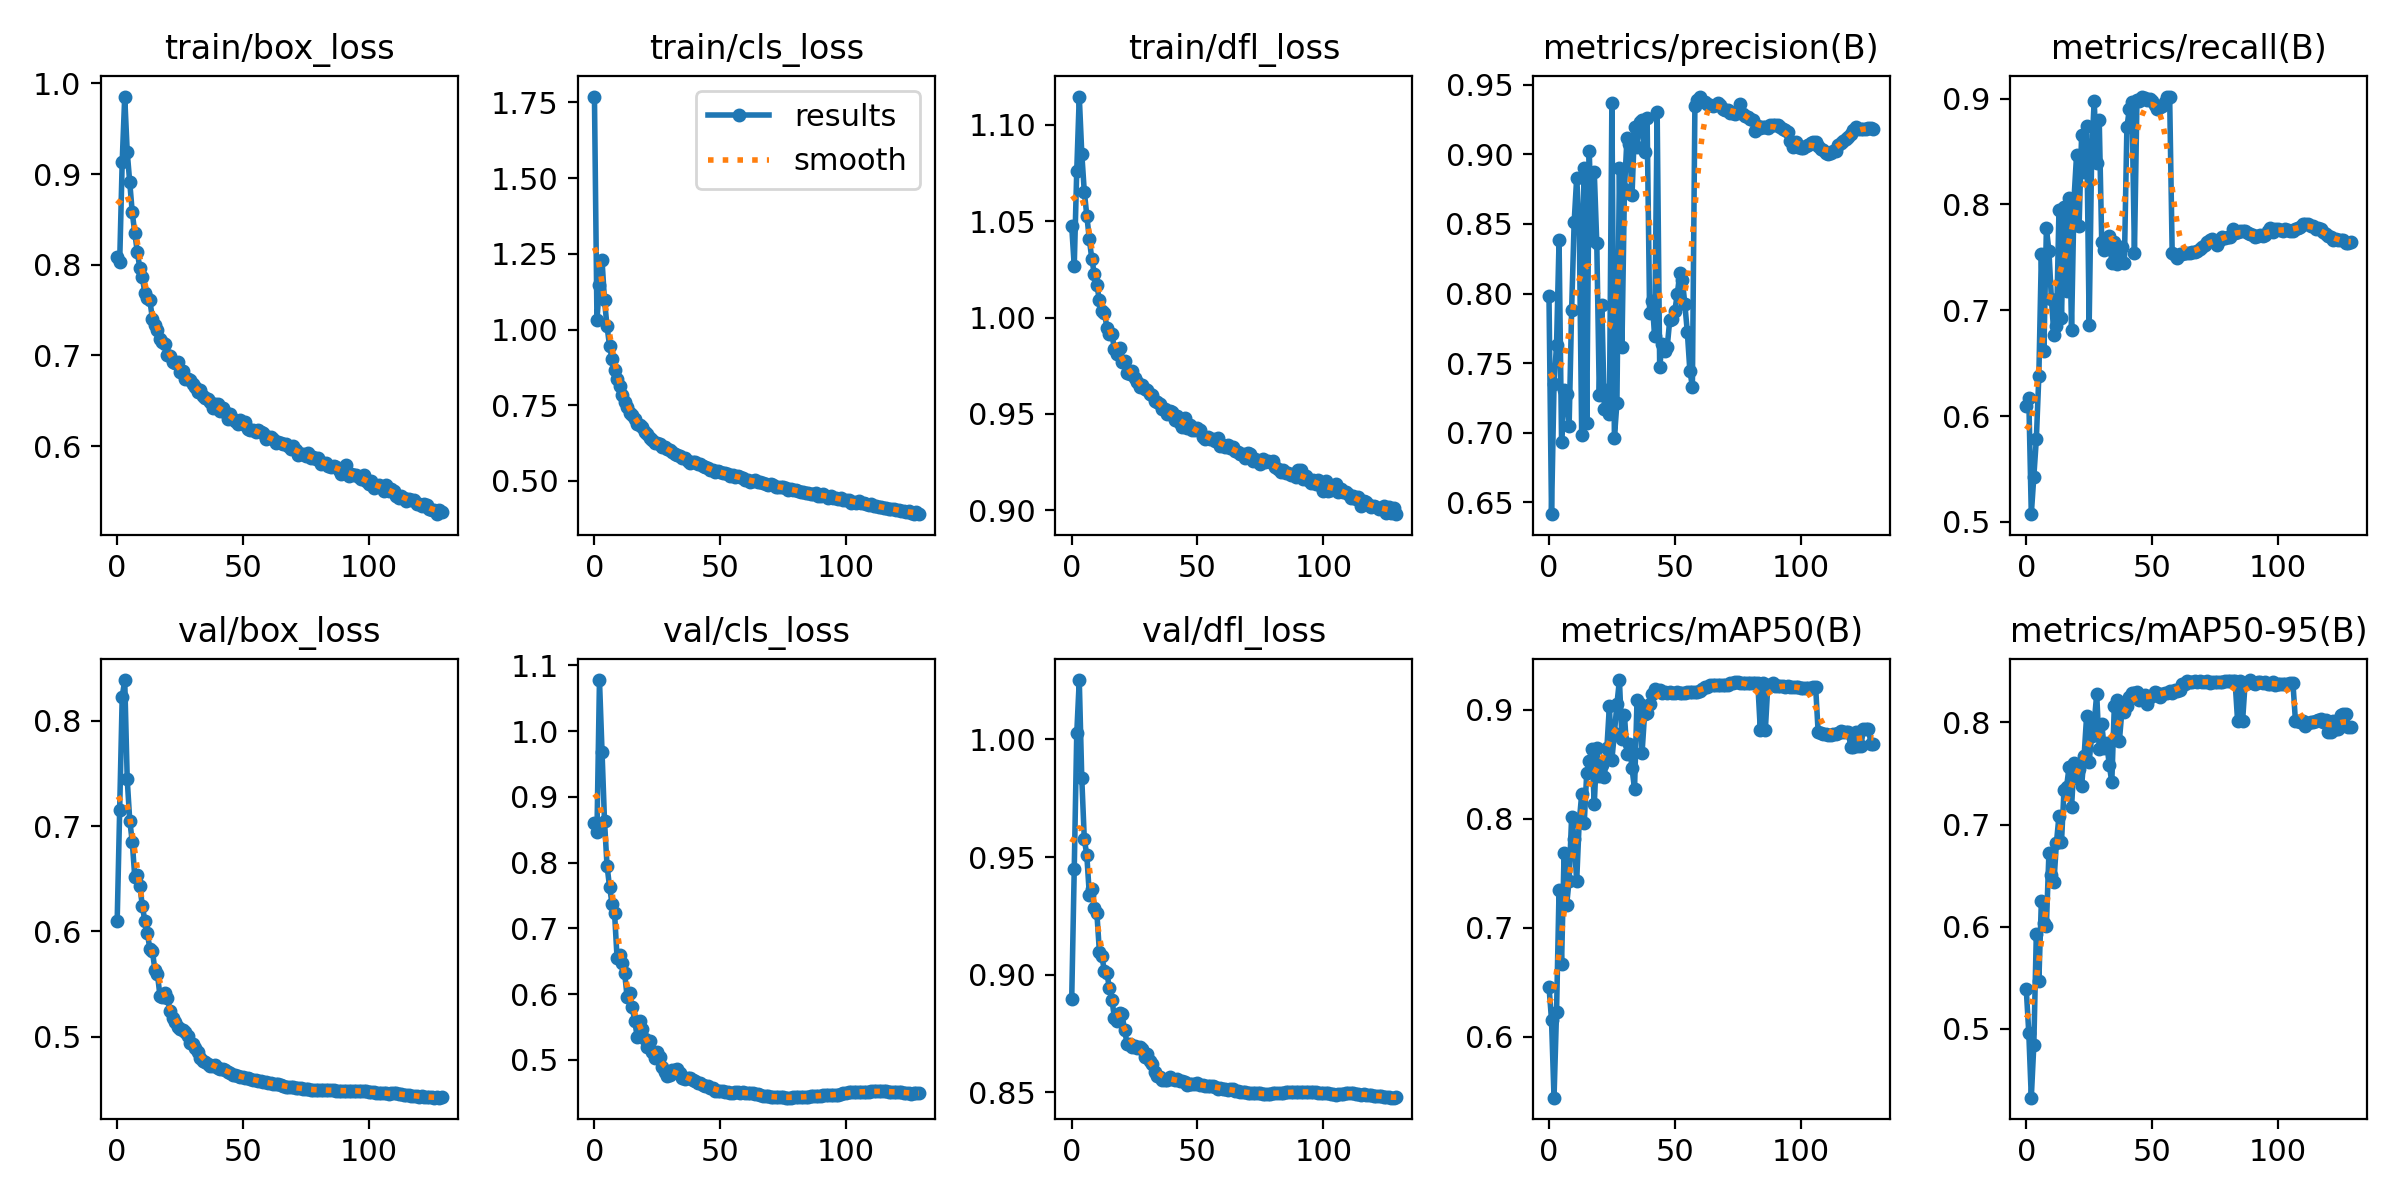

Values plotted in this chart, from the file beside it:
epoch, train/box_loss, train/cls_loss, train/dfl_loss, metrics/precision(B), metrics/recall(B), metrics/mAP50(B), metrics/mAP50-95(B), val/box_loss, val/cls_loss, val/dfl_loss, lr/pg0, lr/pg1, lr/pg2
0, 0.8082, 1.769, 1.047, 0.798, 0.609, 0.646, 0.5387, 0.6096, 0.8608, 0.8898, 0.003332, 0.003332, 0.003332
1, 0.8031, 1.031, 1.027, 0.6415, 0.6172, 0.6156, 0.496, 0.7149, 0.8472, 0.9448, 0.006632, 0.006632, 0.006632
2, 0.9136, 1.148, 1.076, 0.7349, 0.5073, 0.5441, 0.4325, 0.8226, 1.078, 1.002, 0.0099, 0.0099, 0.0099
3, 0.9854, 1.231, 1.115, 0.7633, 0.5425, 0.6229, 0.484, 0.8385, 0.969, 1.025, 0.009851, 0.009851, 0.009851
4, 0.9241, 1.096, 1.085, 0.8381, 0.5781, 0.735, 0.5928, 0.7441, 0.8633, 0.9834, 0.009851, 0.009851, 0.009851
5, 0.8907, 1.011, 1.065, 0.6935, 0.6381, 0.6672, 0.5464, 0.7052, 0.7956, 0.9577, 0.009802, 0.009802, 0.009802
6, 0.8576, 0.9465, 1.053, 0.7304, 0.7529, 0.769, 0.6251, 0.685, 0.7634, 0.9507, 0.009753, 0.009753, 0.009753
7, 0.8349, 0.9025, 1.041, 0.7278, 0.661, 0.7208, 0.6036, 0.6515, 0.7378, 0.934, 0.009703, 0.009703, 0.009703
8, 0.8143, 0.8648, 1.03, 0.7051, 0.7772, 0.7435, 0.6011, 0.6532, 0.7231, 0.9365, 0.009654, 0.009654, 0.009654
9, 0.7962, 0.835, 1.023, 0.7883, 0.7563, 0.8021, 0.6718, 0.6432, 0.6547, 0.9285, 0.009604, 0.009604, 0.009604
10, 0.7869, 0.8121, 1.017, 0.8512, 0.7102, 0.7814, 0.6507, 0.6245, 0.6594, 0.9262, 0.009555, 0.009555, 0.009555
11, 0.7683, 0.7832, 1.009, 0.8828, 0.6764, 0.7426, 0.644, 0.6096, 0.6472, 0.9097, 0.009505, 0.009505, 0.009505
12, 0.7634, 0.76, 1.003, 0.853, 0.6849, 0.7968, 0.6824, 0.5983, 0.6323, 0.9077, 0.009456, 0.009456, 0.009456
13, 0.7606, 0.7447, 1.003, 0.6981, 0.7946, 0.8226, 0.7085, 0.5835, 0.5954, 0.9015, 0.009406, 0.009406, 0.009406
14, 0.7406, 0.7238, 0.9947, 0.8903, 0.6924, 0.7959, 0.6827, 0.5815, 0.6016, 0.9006, 0.009357, 0.009357, 0.009357
15, 0.7336, 0.7161, 0.9916, 0.7073, 0.798, 0.8421, 0.734, 0.5637, 0.5804, 0.8942, 0.009307, 0.009307, 0.009307
16, 0.7275, 0.7059, 0.9912, 0.9026, 0.7186, 0.8529, 0.7365, 0.5599, 0.5597, 0.8893, 0.009258, 0.009258, 0.009258
17, 0.7181, 0.6883, 0.9836, 0.8388, 0.8064, 0.8644, 0.756, 0.539, 0.535, 0.8816, 0.009208, 0.009208, 0.009208
18, 0.7144, 0.6839, 0.9811, 0.8872, 0.6812, 0.8135, 0.7174, 0.5379, 0.559, 0.8801, 0.009158, 0.009158, 0.009158
19, 0.713, 0.6767, 0.9843, 0.8361, 0.8059, 0.8651, 0.76, 0.5418, 0.5478, 0.8837, 0.009109, 0.009109, 0.009109
20, 0.7009, 0.6617, 0.9771, 0.7269, 0.8469, 0.8394, 0.7454, 0.5369, 0.5321, 0.8831, 0.009059, 0.009059, 0.009059
21, 0.699, 0.6549, 0.9772, 0.7918, 0.78, 0.849, 0.7542, 0.5246, 0.5195, 0.8766, 0.00901, 0.00901, 0.00901
22, 0.6928, 0.6429, 0.971, 0.7167, 0.8659, 0.8385, 0.7378, 0.5181, 0.5293, 0.8707, 0.00896, 0.00896, 0.00896
23, 0.6915, 0.6336, 0.9706, 0.7309, 0.831, 0.8647, 0.7676, 0.5145, 0.5122, 0.8706, 0.008911, 0.008911, 0.008911
24, 0.6925, 0.6263, 0.9725, 0.7135, 0.8738, 0.9032, 0.8068, 0.5094, 0.5036, 0.8695, 0.008861, 0.008861, 0.008861
25, 0.6815, 0.6244, 0.9685, 0.9369, 0.6858, 0.8543, 0.7614, 0.5074, 0.5128, 0.8695, 0.008812, 0.008812, 0.008812
26, 0.6828, 0.6207, 0.9665, 0.6964, 0.8479, 0.8788, 0.787, 0.5068, 0.5042, 0.8688, 0.008762, 0.008762, 0.008762
27, 0.6738, 0.6107, 0.9638, 0.7214, 0.8981, 0.9053, 0.7994, 0.5047, 0.4899, 0.8693, 0.008713, 0.008713, 0.008713
28, 0.6739, 0.6107, 0.9648, 0.8903, 0.8388, 0.9274, 0.8279, 0.5009, 0.4816, 0.8685, 0.008663, 0.008663, 0.008663
29, 0.6733, 0.605, 0.9631, 0.7619, 0.8799, 0.873, 0.7742, 0.4946, 0.4758, 0.8651, 0.008614, 0.008614, 0.008614
30, 0.6688, 0.6038, 0.9622, 0.8748, 0.7641, 0.8952, 0.7989, 0.493, 0.4775, 0.8665, 0.008564, 0.008564, 0.008564
31, 0.6647, 0.5946, 0.9601, 0.9117, 0.7568, 0.8596, 0.7746, 0.4898, 0.4845, 0.8632, 0.008515, 0.008515, 0.008515
32, 0.6595, 0.5903, 0.9596, 0.9076, 0.7618, 0.8687, 0.7796, 0.4852, 0.4852, 0.8622, 0.008466, 0.008466, 0.008466
33, 0.6622, 0.5852, 0.9564, 0.8705, 0.7702, 0.8467, 0.7583, 0.4795, 0.4855, 0.8586, 0.008416, 0.008416, 0.008416
34, 0.6557, 0.5838, 0.9562, 0.9195, 0.7446, 0.8274, 0.7414, 0.4775, 0.4801, 0.8571, 0.008367, 0.008367, 0.008367
35, 0.6528, 0.5764, 0.955, 0.9056, 0.7641, 0.9093, 0.8159, 0.4764, 0.4724, 0.8567, 0.008317, 0.008317, 0.008317
36, 0.6524, 0.5773, 0.9523, 0.9233, 0.744, 0.905, 0.8224, 0.474, 0.4718, 0.8552, 0.008268, 0.008268, 0.008268
37, 0.6483, 0.5671, 0.9526, 0.9243, 0.7505, 0.8609, 0.7816, 0.4725, 0.4728, 0.8552, 0.008218, 0.008218, 0.008218
38, 0.6422, 0.5593, 0.9498, 0.9018, 0.7598, 0.8961, 0.8109, 0.4727, 0.4726, 0.8553, 0.008169, 0.008169, 0.008169
39, 0.6465, 0.5624, 0.9517, 0.926, 0.7445, 0.8971, 0.8105, 0.473, 0.4694, 0.8566, 0.008119, 0.008119, 0.008119
40, 0.6463, 0.561, 0.9509, 0.7858, 0.8727, 0.9052, 0.8158, 0.4709, 0.4681, 0.8558, 0.00807, 0.00807, 0.00807
41, 0.6387, 0.5559, 0.9468, 0.7943, 0.8904, 0.9142, 0.825, 0.4699, 0.4645, 0.8552, 0.00802, 0.00802, 0.00802
42, 0.6421, 0.5562, 0.949, 0.7696, 0.8963, 0.9188, 0.8288, 0.4695, 0.4644, 0.8555, 0.007971, 0.007971, 0.007971
43, 0.6371, 0.55, 0.9453, 0.9302, 0.7542, 0.9173, 0.8287, 0.4685, 0.4627, 0.855, 0.007921, 0.007921, 0.007921
44, 0.6297, 0.5474, 0.9434, 0.7476, 0.8989, 0.9182, 0.8295, 0.4669, 0.4602, 0.8546, 0.007872, 0.007872, 0.007872
45, 0.6349, 0.5438, 0.9479, 0.7636, 0.8976, 0.9156, 0.8216, 0.4658, 0.4607, 0.8543, 0.007822, 0.007822, 0.007822
46, 0.6301, 0.5347, 0.9426, 0.7589, 0.9019, 0.9163, 0.8256, 0.464, 0.4574, 0.8533, 0.007772, 0.007772, 0.007772
47, 0.6279, 0.5345, 0.944, 0.7617, 0.9007, 0.9155, 0.8273, 0.4634, 0.4571, 0.8535, 0.007723, 0.007723, 0.007723
48, 0.6241, 0.5299, 0.9417, 0.7809, 0.8986, 0.9165, 0.8181, 0.4629, 0.4535, 0.8537, 0.007673, 0.007673, 0.007673
49, 0.6282, 0.533, 0.9418, 0.7817, 0.8992, 0.9153, 0.8248, 0.4623, 0.4535, 0.8535, 0.007624, 0.007624, 0.007624
50, 0.6246, 0.5309, 0.9428, 0.7875, 0.898, 0.9158, 0.8256, 0.4619, 0.4529, 0.8538, 0.007574, 0.007574, 0.007574
51, 0.626, 0.5275, 0.9416, 0.7994, 0.8942, 0.916, 0.83, 0.461, 0.4524, 0.8533, 0.007525, 0.007525, 0.007525
52, 0.6186, 0.5248, 0.9382, 0.8147, 0.8899, 0.9156, 0.8286, 0.4611, 0.4517, 0.8531, 0.007476, 0.007476, 0.007476
53, 0.6174, 0.5214, 0.9369, 0.81, 0.8916, 0.9155, 0.8254, 0.46, 0.4511, 0.8529, 0.007426, 0.007426, 0.007426
54, 0.6177, 0.5155, 0.9378, 0.7925, 0.8934, 0.9153, 0.8284, 0.4594, 0.4503, 0.8528, 0.007377, 0.007377, 0.007377
55, 0.6159, 0.519, 0.9371, 0.7721, 0.8966, 0.9161, 0.8293, 0.4589, 0.4504, 0.8528, 0.007327, 0.007327, 0.007327
56, 0.6175, 0.5133, 0.937, 0.7446, 0.9013, 0.9164, 0.8293, 0.4582, 0.4506, 0.8525, 0.007278, 0.007278, 0.007278
57, 0.6151, 0.5152, 0.9361, 0.7332, 0.9014, 0.9166, 0.8307, 0.4578, 0.4509, 0.8523, 0.007228, 0.007228, 0.007228
58, 0.6141, 0.5135, 0.9377, 0.935, 0.7543, 0.9164, 0.829, 0.4571, 0.4503, 0.8516, 0.007178, 0.007178, 0.007178
59, 0.6079, 0.5096, 0.9333, 0.9391, 0.7517, 0.9165, 0.8316, 0.4573, 0.4506, 0.852, 0.007129, 0.007129, 0.007129
... 70 more rows
